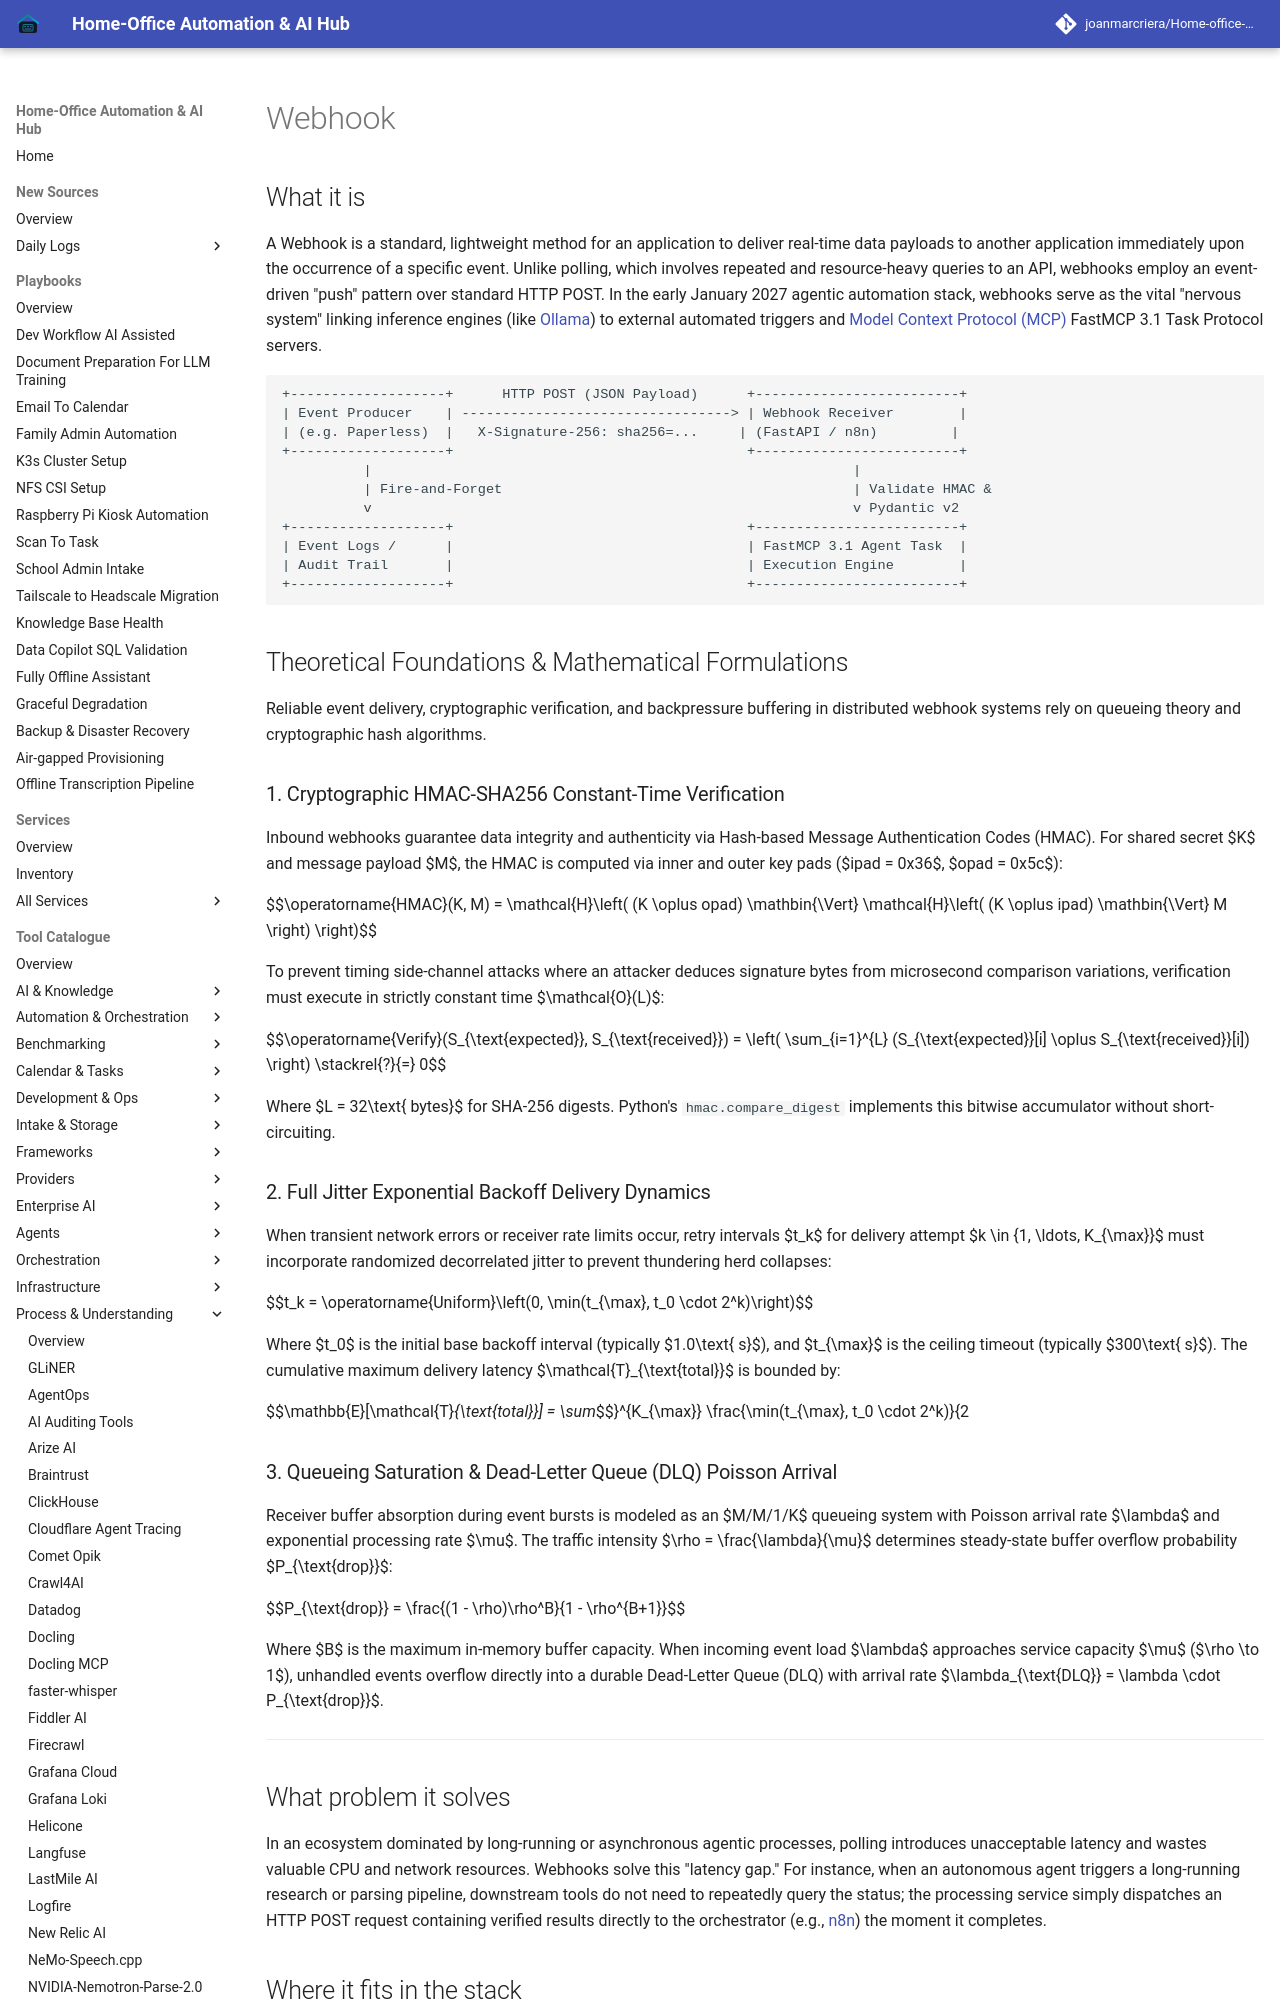

repository: joanmarcriera/Home-office-automations · page: tools/process_understanding/webhook/index.html · generator: mkdocs

# Webhook

## What it is
A Webhook is a standard, lightweight method for an application to deliver real-time data payloads to another application immediately upon the occurrence of a specific event. Unlike polling, which involves repeated and resource-heavy queries to an API, webhooks employ an event-driven "push" pattern over standard HTTP POST. In the early January 2027 agentic automation stack, webhooks serve as the vital "nervous system" linking inference engines (like [Ollama](../../services/ollama.md)) to external automated triggers and [Model Context Protocol (MCP)](../automation_orchestration/mcp.md) FastMCP 3.1 Task Protocol servers.

```
+-------------------+      HTTP POST (JSON Payload)      +-------------------------+
| Event Producer    | ---------------------------------> | Webhook Receiver        |
| (e.g. Paperless)  |   X-Signature-256: sha256=...     | (FastAPI / n8n)         |
+-------------------+                                    +-------------------------+
          |                                                           |
          | Fire-and-Forget                                           | Validate HMAC &
          v                                                           v Pydantic v2
+-------------------+                                    +-------------------------+
| Event Logs /      |                                    | FastMCP 3.1 Agent Task  |
| Audit Trail       |                                    | Execution Engine        |
+-------------------+                                    +-------------------------+
```

## Theoretical Foundations & Mathematical Formulations

Reliable event delivery, cryptographic verification, and backpressure buffering in distributed webhook systems rely on queueing theory and cryptographic hash algorithms.

### 1. Cryptographic HMAC-SHA256 Constant-Time Verification
Inbound webhooks guarantee data integrity and authenticity via Hash-based Message Authentication Codes (HMAC). For shared secret $K$ and message payload $M$, the HMAC is computed via inner and outer key pads ($ipad = 0x36$, $opad = 0x5c$):

$$\operatorname{HMAC}(K, M) = \mathcal{H}\left( (K \oplus opad) \mathbin{\Vert} \mathcal{H}\left( (K \oplus ipad) \mathbin{\Vert} M \right) \right)$$

To prevent timing side-channel attacks where an attacker deduces signature bytes from microsecond comparison variations, verification must execute in strictly constant time $\mathcal{O}(L)$:

$$\operatorname{Verify}(S_{\text{expected}}, S_{\text{received}}) = \left( \sum_{i=1}^{L} (S_{\text{expected}}[i] \oplus S_{\text{received}}[i]) \right) \stackrel{?}{=} 0$$

Where $L = 32\text{ bytes}$ for SHA-256 digests. Python's `hmac.compare_digest` implements this bitwise accumulator without short-circuiting.

### 2. Full Jitter Exponential Backoff Delivery Dynamics
When transient network errors or receiver rate limits occur, retry intervals $t_k$ for delivery attempt $k \in \{1, \ldots, K_{\max}\}$ must incorporate randomized decorrelated jitter to prevent thundering herd collapses:

$$t_k = \operatorname{Uniform}\left(0, \min(t_{\max}, t_0 \cdot 2^k)\right)$$

Where $t_0$ is the initial base backoff interval (typically $1.0\text{ s}$), and $t_{\max}$ is the ceiling timeout (typically $300\text{ s}$). The cumulative maximum delivery latency $\mathcal{T}_{\text{total}}$ is bounded by:

$$\mathbb{E}[\mathcal{T}_{\text{total}}] = \sum_{k=1}^{K_{\max}} \frac{\min(t_{\max}, t_0 \cdot 2^k)}{2}$$
